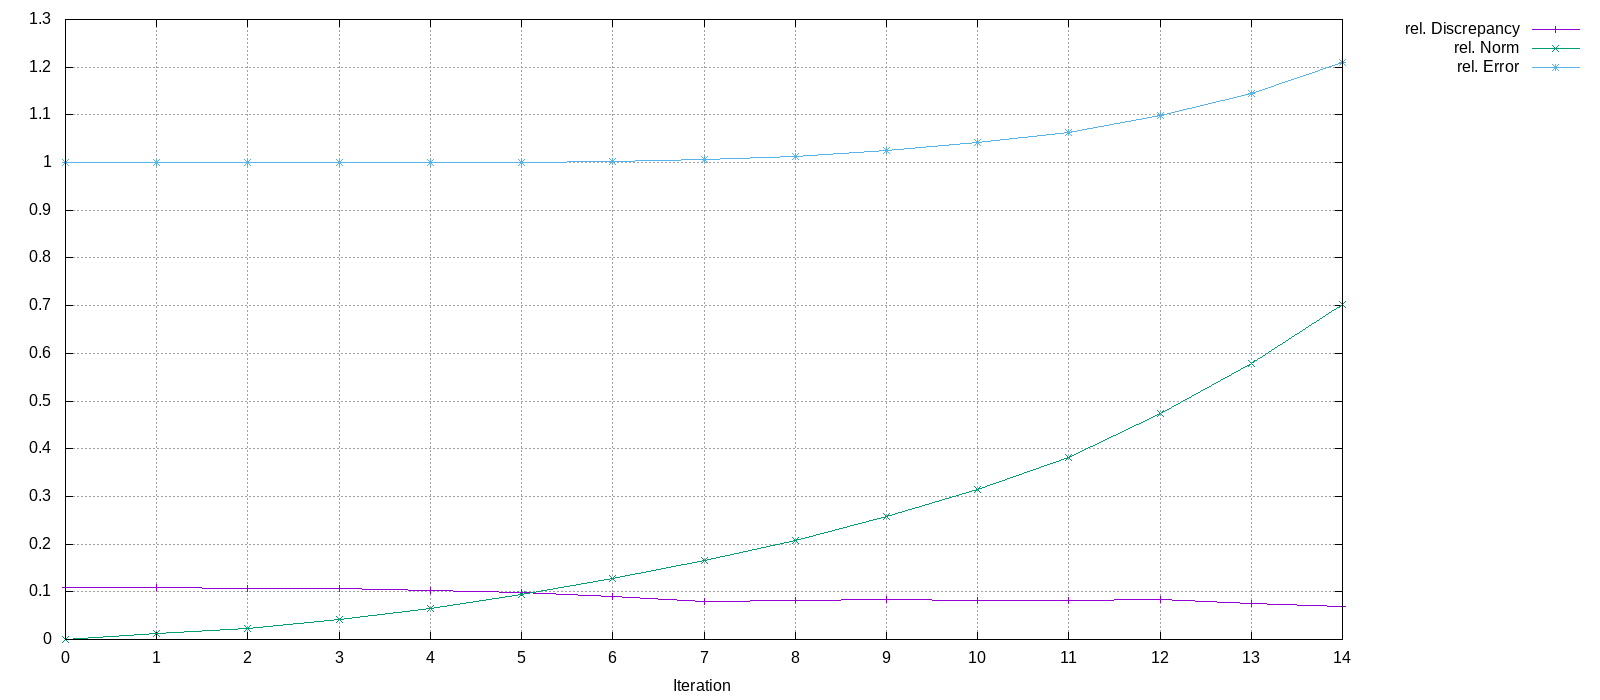

Values plotted in this chart, from the file beside it:
Iteration, rel. Discrepancy, rel. Norm, rel. Error
0, 0.109, 0, 1
1, 0.1086, 0.01153, 0.9997
2, 0.1078, 0.02343, 0.9995
3, 0.1061, 0.04143, 0.9994
4, 0.103, 0.06532, 0.9996
5, 0.09776, 0.09439, 1
6, 0.08949, 0.1281, 1.002
7, 0.0799, 0.1663, 1.006
8, 0.0817, 0.2069, 1.013
9, 0.08327, 0.2586, 1.026
10, 0.08231, 0.3149, 1.042
11, 0.08186, 0.3812, 1.063
12, 0.08331, 0.4749, 1.099
13, 0.07464, 0.5791, 1.145
14, 0.06896, 0.7017, 1.209
